Dataset: dataset_split_v2 (GitHub, penoFahmi/pelatihan-model-sawit). Classes: lewat matang, matang, mengkal, mentah.

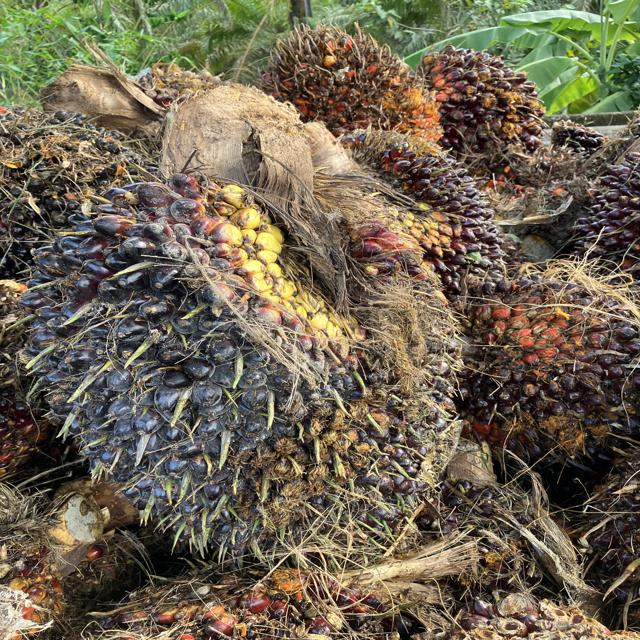
Label: mentah

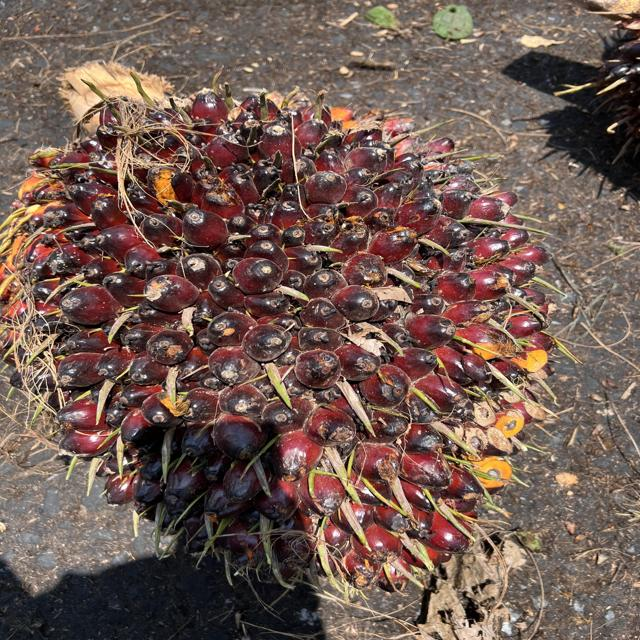
Label: mengkal

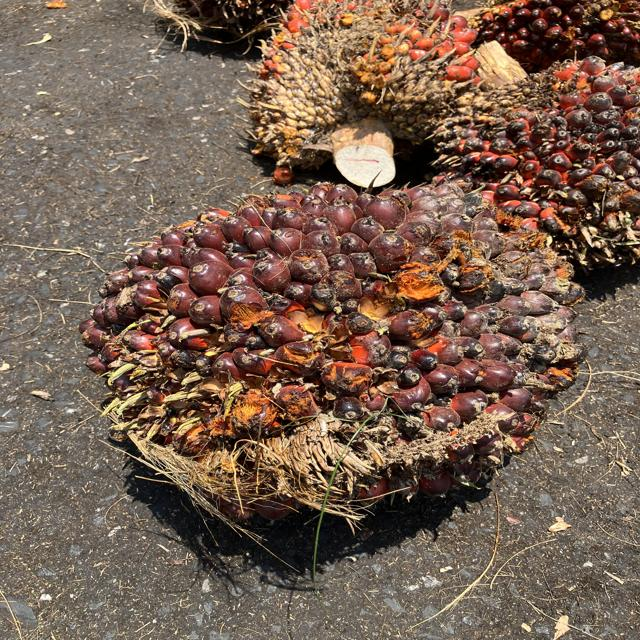
Label: matang

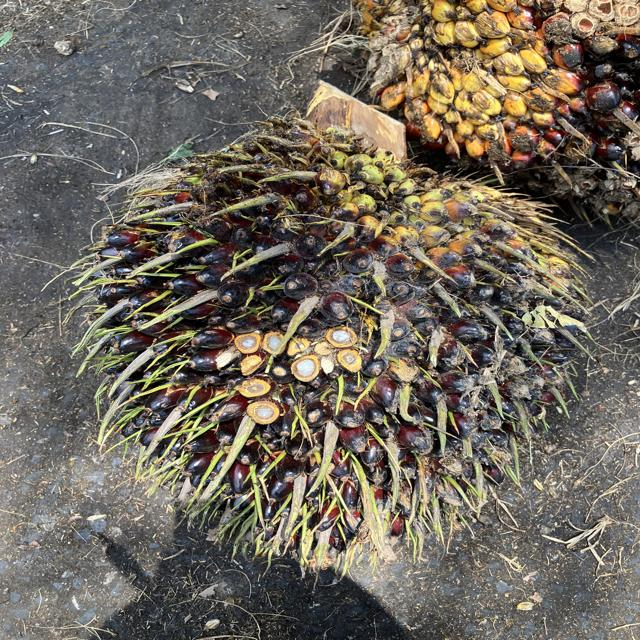
Label: mengkal

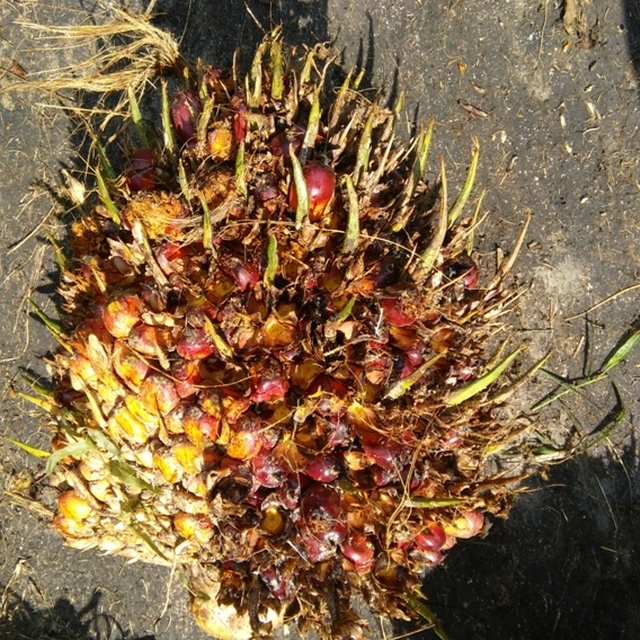
Label: lewat matang

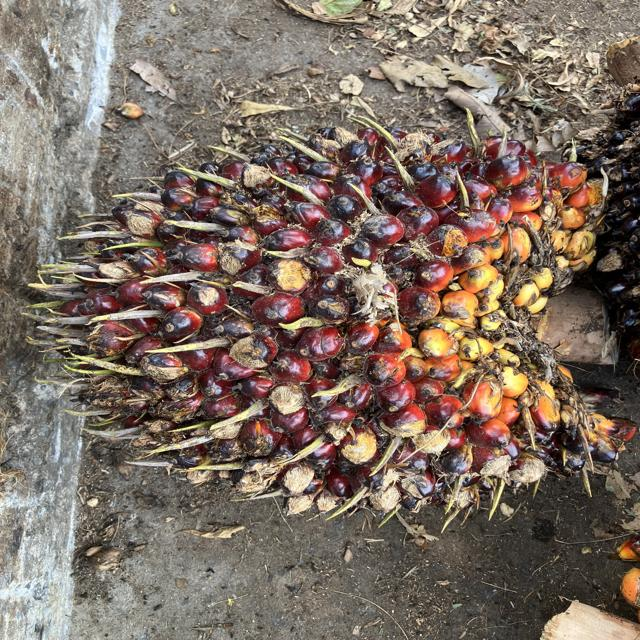
Label: mengkal
